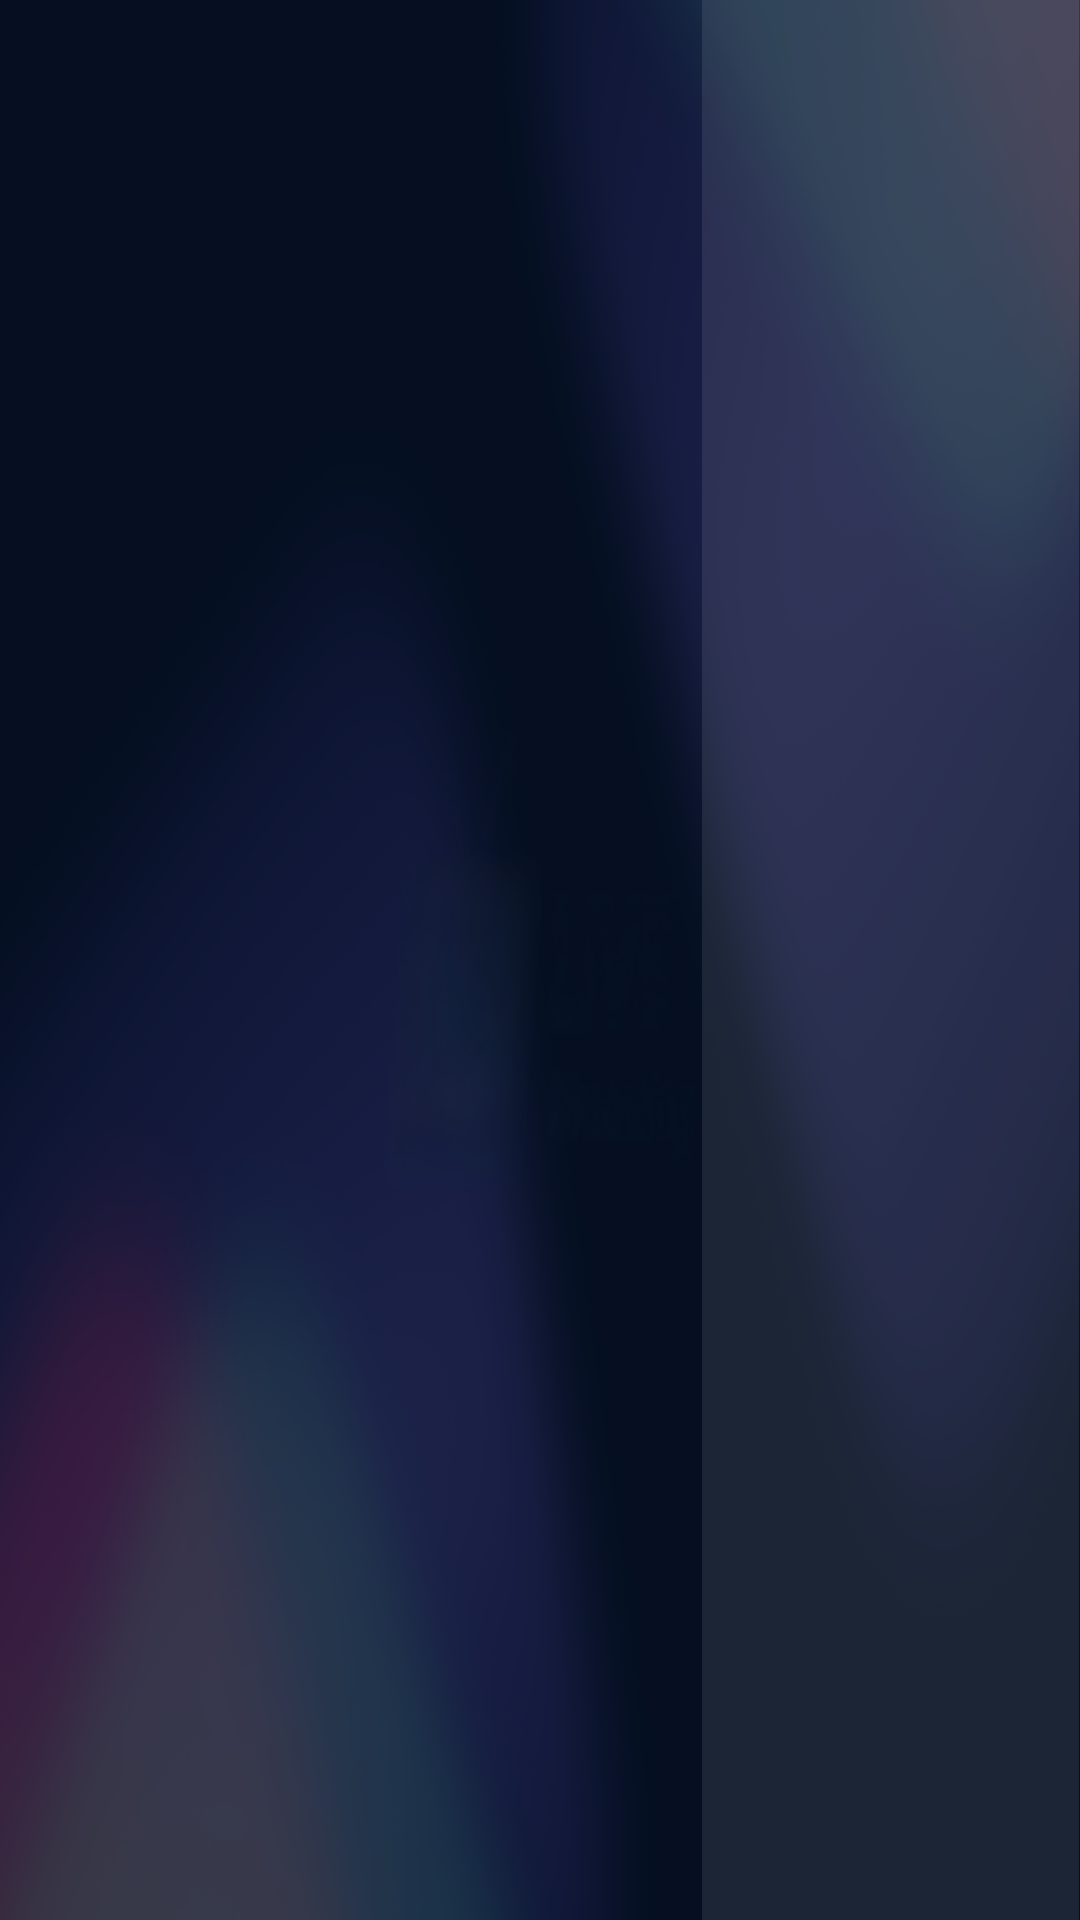

This screen was rendered from an Android layout file. Write that file and the resources it references.
<!-- AndroidManifest.xml: application theme Theme.LiveStreamingTV -->
<!-- res/layout/fragment_media_player_settings.xml -->
<?xml version="1.0" encoding="utf-8"?>
<LinearLayout xmlns:android="http://schemas.android.com/apk/res/android"
    xmlns:app="http://schemas.android.com/apk/res-auto"
    xmlns:tools="http://schemas.android.com/tools"
    android:layout_width="match_parent"
    android:layout_height="match_parent"
    android:orientation="horizontal"
    android:weightSum="2"
    tools:context=".ui.fragments.movies.mediaplayer.MediaPlayerSettingsFragment">

    
    <LinearLayout
        android:layout_width="0dp"
        android:layout_height="match_parent"
        android:layout_weight="1.3"
        android:background="@android:color/transparent"
        android:gravity="start"
        android:orientation="vertical"
        android:padding="48dp" />

    
    <androidx.constraintlayout.widget.ConstraintLayout
        android:layout_width="0dp"
        android:layout_height="match_parent"
        android:layout_weight="0.7"
        android:background="@color/white_9_percent"
        android:padding="48dp">

        
        <com.google.android.material.imageview.ShapeableImageView
            android:id="@+id/btn_back"
            android:layout_width="24dp"
            android:layout_height="24dp"
            android:clipToOutline="false"
            android:focusable="true"
            android:focusableInTouchMode="true"
            android:src="@drawable/ic_arrow_back_setting"
            app:layout_constraintStart_toStartOf="parent"
            app:layout_constraintTop_toTopOf="parent" />

        
        <com.google.android.material.textview.MaterialTextView
            android:id="@+id/tv_title_settings"
            style="@style/TextAppearance.Material3.TitleLarge"
            android:layout_width="wrap_content"
            android:layout_height="wrap_content"
            android:layout_marginStart="24dp"
            android:text="@string/setting"
            android:textColor="@color/white"
            android:textStyle="bold"
            app:layout_constraintStart_toEndOf="@+id/btn_back"
            app:layout_constraintTop_toTopOf="parent" />

        
        <com.google.android.material.textview.MaterialTextView
            android:id="@+id/tv_title_subtitle"
            style="@style/TextAppearance.Material3.TitleMedium"
            android:layout_width="wrap_content"
            android:layout_height="wrap_content"
            android:layout_marginStart="50dp"
            android:layout_marginTop="20dp"
            android:text="@string/subtitle"
            android:textColor="@color/white"
            app:layout_constraintStart_toStartOf="parent"
            app:layout_constraintTop_toBottomOf="@+id/tv_title_settings" />

        
        <com.google.android.material.textview.MaterialTextView
            android:id="@+id/tv_subtitle_on"
            style="@style/TextAppearance.Material3.BodyMedium"
            android:layout_width="wrap_content"
            android:layout_height="wrap_content"
            android:layout_marginStart="55dp"
            android:clickable="true"
            android:clipToOutline="false"
            android:focusable="true"
            android:focusableInTouchMode="true"
            android:text="@string/on"
            android:textColor="@color/gray"
            app:layout_constraintStart_toStartOf="parent"
            app:layout_constraintTop_toBottomOf="@+id/tv_title_subtitle" />

        
        <com.google.android.material.textview.MaterialTextView
            android:id="@+id/tv_subtitle_off"
            style="@style/TextAppearance.Material3.BodyMedium"
            android:layout_width="wrap_content"
            android:layout_height="wrap_content"
            android:layout_marginStart="55dp"
            android:clickable="true"
            android:clipToOutline="false"
            android:focusable="true"
            android:focusableInTouchMode="true"
            android:text="@string/off"
            android:textColor="@color/gray"
            app:layout_constraintStart_toStartOf="parent"
            app:layout_constraintTop_toBottomOf="@+id/tv_subtitle_on" />


        
        <com.google.android.material.textview.MaterialTextView
            android:id="@+id/tv_title_playback_speed"
            style="@style/TextAppearance.Material3.TitleMedium"
            android:layout_width="wrap_content"
            android:layout_height="wrap_content"
            android:layout_marginStart="50dp"
            android:layout_marginTop="20dp"
            android:text="@string/playback_speed"
            android:textColor="@color/white"
            app:layout_constraintStart_toStartOf="parent"
            app:layout_constraintTop_toBottomOf="@+id/tv_subtitle_off" />
        
        <com.google.android.material.textview.MaterialTextView
            android:id="@+id/tv_playback_speed_0_5"
            style="@style/TextAppearance.Material3.BodyMedium"
            android:layout_width="wrap_content"
            android:layout_height="wrap_content"
            android:layout_marginStart="55dp"
            android:clickable="true"
            android:clipToOutline="false"
            android:focusable="true"
            android:focusableInTouchMode="true"
            android:text="@string/_0_5"
            android:textColor="@color/gray"
            app:layout_constraintStart_toStartOf="parent"
            app:layout_constraintTop_toBottomOf="@+id/tv_title_playback_speed" />
        
        <com.google.android.material.textview.MaterialTextView
            android:id="@+id/tv_playback_speed_1_0"
            style="@style/TextAppearance.Material3.BodyMedium"
            android:layout_width="wrap_content"
            android:layout_height="wrap_content"
            android:layout_marginStart="55dp"
            android:clickable="true"
            android:clipToOutline="false"
            android:focusable="true"
            android:focusableInTouchMode="true"
            android:text="@string/_1_0_normal"
            android:textColor="@color/gray"
            app:layout_constraintStart_toStartOf="parent"
            app:layout_constraintTop_toBottomOf="@+id/tv_playback_speed_0_5" />
        
        <com.google.android.material.textview.MaterialTextView
            android:id="@+id/tv_playback_speed_1_25"
            style="@style/TextAppearance.Material3.BodyMedium"
            android:layout_width="wrap_content"
            android:layout_height="wrap_content"
            android:layout_marginStart="55dp"
            android:clickable="true"
            android:clipToOutline="false"
            android:focusable="true"
            android:focusableInTouchMode="true"
            android:text="@string/_1_25"
            android:textColor="@color/gray"
            app:layout_constraintStart_toStartOf="parent"
            app:layout_constraintTop_toBottomOf="@+id/tv_playback_speed_1_0" />
        
        <com.google.android.material.textview.MaterialTextView
            android:id="@+id/tv_playback_speed_1_5"
            style="@style/TextAppearance.Material3.BodyMedium"
            android:layout_width="wrap_content"
            android:layout_height="wrap_content"
            android:layout_marginStart="55dp"
            android:clickable="true"
            android:clipToOutline="false"
            android:focusable="true"
            android:focusableInTouchMode="true"
            android:text="@string/_1_5"
            android:textColor="@color/gray"
            app:layout_constraintStart_toStartOf="parent"
            app:layout_constraintTop_toBottomOf="@+id/tv_playback_speed_1_25" />


        
        <com.google.android.material.textview.MaterialTextView
            android:id="@+id/tv_title_quality"
            style="@style/TextAppearance.Material3.TitleMedium"
            android:layout_width="wrap_content"
            android:layout_height="wrap_content"
            android:layout_marginStart="50dp"
            android:layout_marginTop="20dp"
            android:text="@string/quality"
            android:textColor="@color/white"
            app:layout_constraintStart_toStartOf="parent"
            app:layout_constraintTop_toBottomOf="@+id/tv_playback_speed_1_5" />
        
        <com.google.android.material.textview.MaterialTextView
            android:id="@+id/tv_auto"
            style="@style/TextAppearance.Material3.BodyMedium"
            android:layout_width="wrap_content"
            android:layout_height="wrap_content"
            android:layout_marginStart="55dp"
            android:clickable="true"
            android:clipToOutline="false"
            android:focusable="true"
            android:focusableInTouchMode="true"
            android:text="@string/auto"
            android:textColor="@color/gray"
            app:layout_constraintStart_toStartOf="parent"
            app:layout_constraintTop_toBottomOf="@+id/tv_title_quality" />
        
        <com.google.android.material.textview.MaterialTextView
            android:id="@+id/tv_full_hd_1080"
            style="@style/TextAppearance.Material3.BodyMedium"
            android:layout_width="wrap_content"
            android:layout_height="wrap_content"
            android:layout_marginStart="55dp"
            android:clickable="true"
            android:clipToOutline="false"
            android:focusable="true"
            android:focusableInTouchMode="true"
            android:text="@string/full_hd_up_to_1080p"
            android:textColor="@color/gray"
            app:layout_constraintStart_toStartOf="parent"
            app:layout_constraintTop_toBottomOf="@+id/tv_auto" />
        
        <com.google.android.material.textview.MaterialTextView
            android:id="@+id/tv_hd_720"
            style="@style/TextAppearance.Material3.BodyMedium"
            android:layout_width="wrap_content"
            android:layout_height="wrap_content"
            android:layout_marginStart="55dp"
            android:clickable="true"
            android:clipToOutline="false"
            android:focusable="true"
            android:focusableInTouchMode="true"
            android:text="@string/hd_up_to_720p"
            android:textColor="@color/gray"
            app:layout_constraintStart_toStartOf="parent"
            app:layout_constraintTop_toBottomOf="@+id/tv_full_hd_1080" />
        
        <com.google.android.material.textview.MaterialTextView
            android:id="@+id/tv_data_save"
            style="@style/TextAppearance.Material3.BodyMedium"
            android:layout_width="wrap_content"
            android:layout_height="wrap_content"
            android:layout_marginStart="55dp"
            android:clickable="true"
            android:clipToOutline="false"
            android:focusable="true"
            android:focusableInTouchMode="true"
            android:text="@string/data_save"
            android:textColor="@color/gray"
            app:layout_constraintStart_toStartOf="parent"
            app:layout_constraintTop_toBottomOf="@+id/tv_hd_720" />


    </androidx.constraintlayout.widget.ConstraintLayout>
</LinearLayout>
<!-- resources referenced by this layout -->
<resources>
  <color name="gray">#808080</color>
  <color name="white">#FFFFFF</color>
  <color name="white_9_percent">#17FCFCFC</color>
  <string name="_0_5">0.5</string>
  <string name="_1_0_normal">1.0 Normal</string>
  <string name="_1_25">1.25</string>
  <string name="_1_5">1.5</string>
  <string name="auto">Auto</string>
  <string name="data_save">Data Save</string>
  <string name="full_hd_up_to_1080p">Full HD Up to 1080p</string>
  <string name="hd_up_to_720p">HD Up to 720p</string>
  <string name="off">Off</string>
  <string name="on">On</string>
  <string name="playback_speed">Playback Speed</string>
  <string name="quality">Quality</string>
  <string name="setting">Setting</string>
  <string name="subtitle">Subtitle</string>
  <style name="Theme.LiveStreamingTV" parent="Theme.Material3.DayNight.NoActionBar">
          
          <item name="android:windowBackground">@drawable/background_tv</item>
  
      </style>
  <!-- drawable background_tv: png bitmap (drawable, 769512 bytes) -->
</resources>
